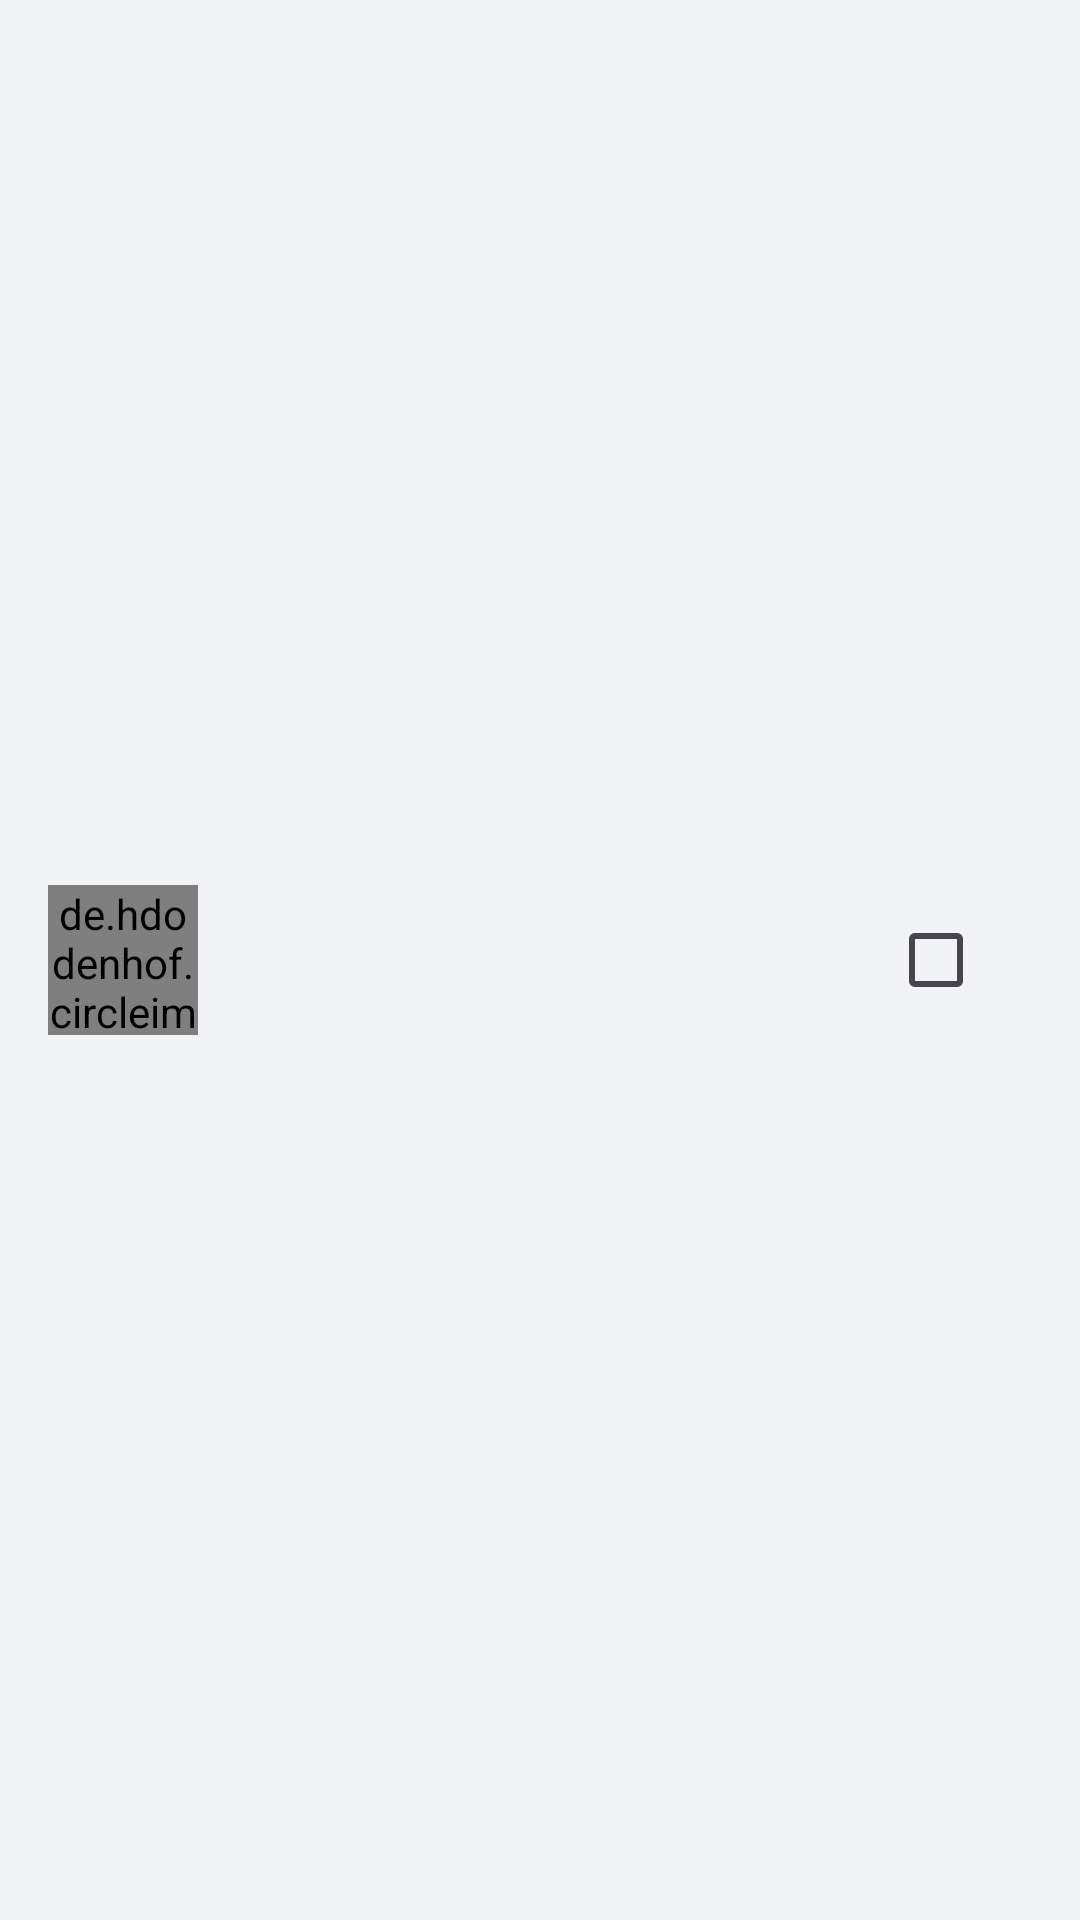

Produce the Android XML layout that renders to this screen, including the resource entries it uses.
<!-- AndroidManifest.xml: application theme Theme.WeTalk -->
<!-- res/layout/sample_select_member.xml -->
<?xml version="1.0" encoding="utf-8"?>

<LinearLayout xmlns:android="http://schemas.android.com/apk/res/android"
    xmlns:app="http://schemas.android.com/apk/res-auto"
    xmlns:tools="http://schemas.android.com/tools"
    android:layout_width="match_parent"
    android:layout_height="wrap_content"
    android:background="?attr/selectableItemBackground"
    android:clickable="true"
    android:focusable="true"
    android:gravity="center_vertical"
    android:orientation="horizontal"
    android:paddingStart="16dp"
    android:paddingTop="8dp"
    android:paddingEnd="16dp"
    android:paddingBottom="8dp">

    <de.hdodenhof.circleimageview.CircleImageView
        android:id="@+id/profileimage"
        android:layout_width="50dp"
        android:layout_height="50dp"
        android:src="@drawable/avatar"
        app:civ_border_color="#E0E0E0"
        app:civ_border_width="0.5dp" />

    <LinearLayout
        android:layout_width="0dp"
        android:layout_height="wrap_content"
        android:layout_marginStart="14dp"
        android:layout_weight="1"
        android:orientation="vertical">

        <TextView
            android:id="@+id/tvUserName"
            android:layout_width="match_parent"
            android:layout_height="wrap_content"
            android:ellipsize="end"
            android:maxLines="1"
            android:textColor="#111B21"
            android:textSize="16sp"
            android:textStyle="bold"
            tools:text="User Name" />

        <TextView
            android:id="@+id/tvAbout"
            android:layout_width="match_parent"
            android:layout_height="wrap_content"
            android:layout_marginTop="2dp"
            android:ellipsize="end"
            android:maxLines="1"
            android:textColor="#667781"
            android:textSize="13sp"
            tools:text="Hey there! I am using WeTalk." />
    </LinearLayout>

    <CheckBox
        android:id="@+id/checkbox"
        android:layout_width="wrap_content"
        android:layout_height="wrap_content"
        android:clickable="false"
        android:focusable="false" />

</LinearLayout>
<!-- resources referenced by this layout -->
<resources>
  <style name="Theme.WeTalk" parent="Base.Theme.WeTalk" />
  <style name="Base.Theme.WeTalk" parent="Theme.Material3.DayNight.NoActionBar">
          
          <item name="colorPrimary">@color/whatsAppColor</item>
          <item name="colorPrimaryVariant">@color/colorPrimaryDark</item>
          <item name="colorOnPrimary">@color/white</item>
          <item name="colorSecondary">@color/colorAccent</item>
          <item name="colorOnSecondary">@color/white</item>
  
          
          <item name="android:statusBarColor">@color/whatsAppColor</item>
          <item name="android:navigationBarColor">@color/white</item>
  
          
          <item name="android:windowBackground">@color/grayBackground</item>
      </style>
  <color name="whatsAppColor">#008069</color>
  <color name="colorPrimaryDark">#006654</color>
  <color name="white">#FFFFFF</color>
  <color name="colorAccent">#00A884</color>
  <color name="grayBackground">#F0F2F5</color>
</resources>
